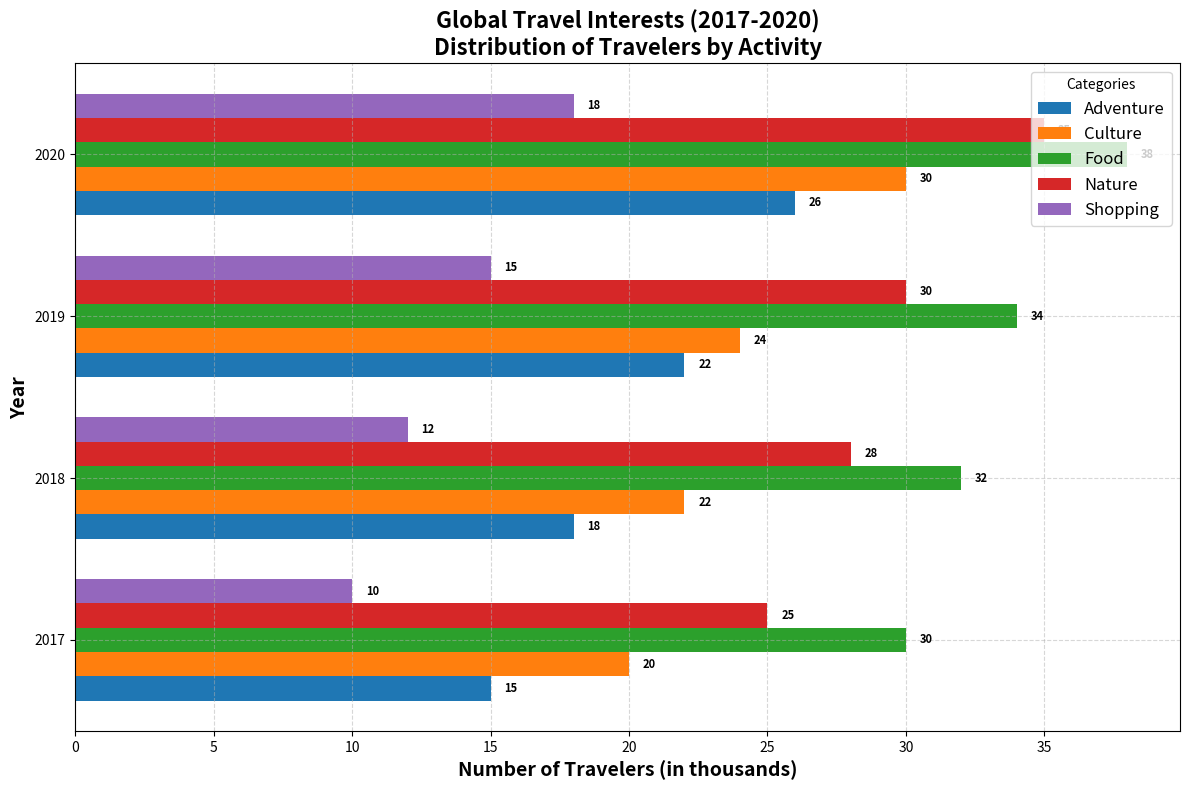

Generate this figure with matplotlib:
import matplotlib.pyplot as plt
import numpy as np

# Categories and corresponding number of travelers (in thousands) across four years
years = ['2017', '2018', '2019', '2020']
categories = ['Adventure', 'Culture', 'Food', 'Nature', 'Shopping']

# Number of travelers (in thousands) interested in each category per year
data = np.array([
    [15, 18, 22, 26],  # Adventure
    [20, 22, 24, 30],  # Culture
    [30, 32, 34, 38],  # Food
    [25, 28, 30, 35],  # Nature
    [10, 12, 15, 18],  # Shopping
])

fig, ax = plt.subplots(figsize=(12, 8))

bar_height = 0.15
y = np.arange(len(years))

# Creating horizontal bars for each category for multiple years
for i, category in enumerate(categories):
    ax.barh(y + i * bar_height, data[i], height=bar_height, label=category)

# Adding annotations to the bars
for i in range(len(years)):
    for j in range(len(categories)):
        plt.text(data[j][i] + 0.5, i + j * bar_height, str(data[j][i]), va='center', ha='left', fontsize=8, fontweight='bold')

# Customizing labels and titles
ax.set_ylabel('Year', fontsize=14, fontweight='bold')
ax.set_xlabel('Number of Travelers (in thousands)', fontsize=14, fontweight='bold')
ax.set_title('Global Travel Interests (2017-2020)\nDistribution of Travelers by Activity', fontsize=16, fontweight='bold')
ax.set_yticks(y + 2 * bar_height)
ax.set_yticklabels(years)

# Adding Legend
ax.legend(title='Categories', loc='upper right', fontsize=12)

# Adding a grid
ax.grid(visible=True, linestyle='--', alpha=0.5)

plt.tight_layout()

plt.show()
